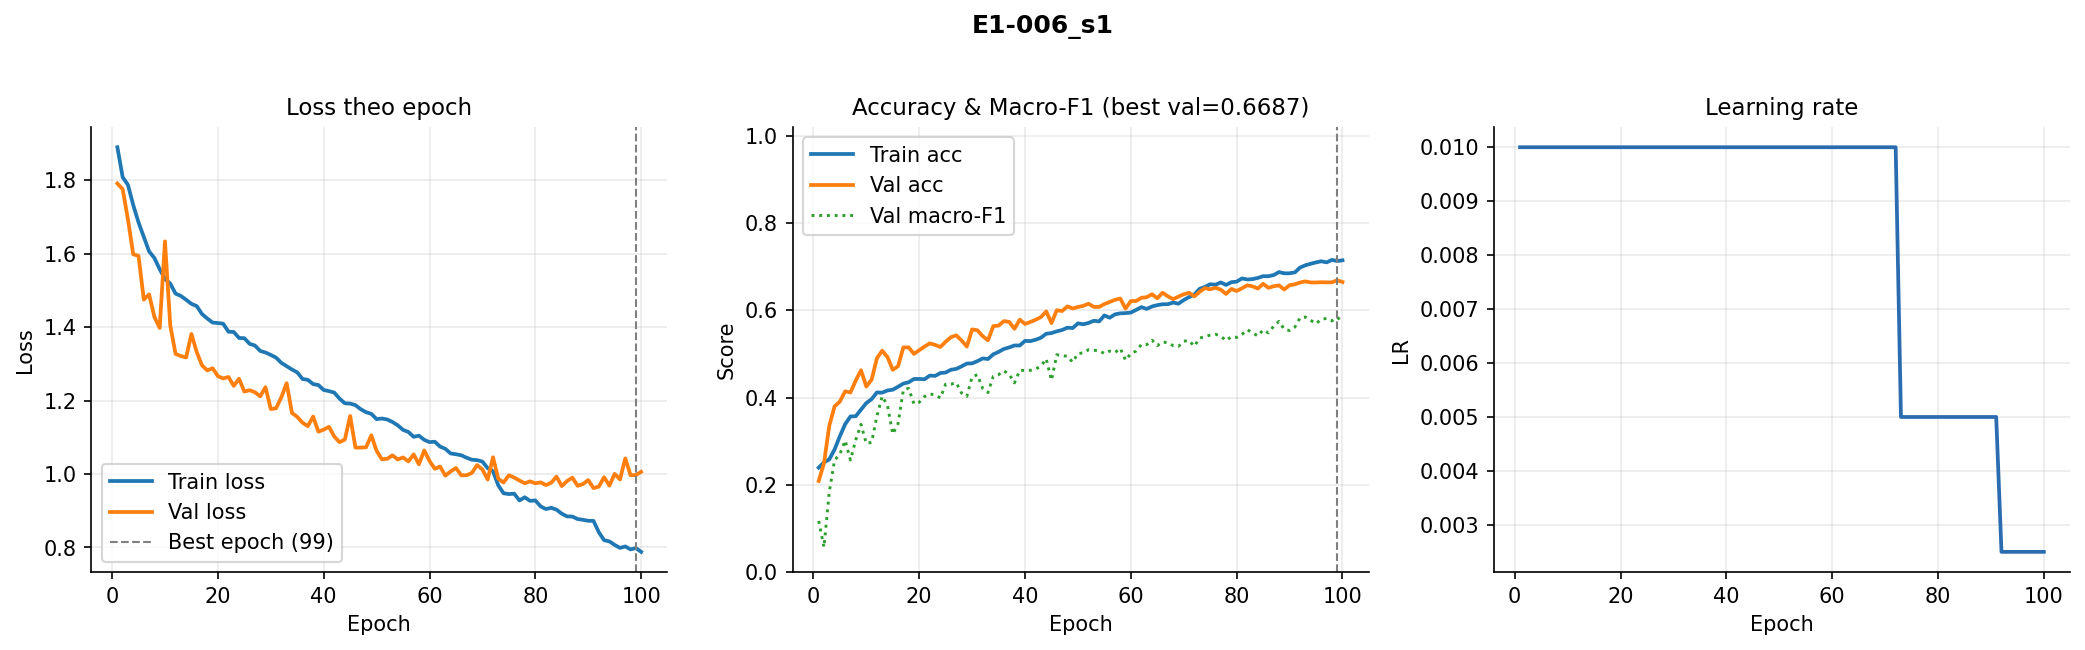

The table this chart was drawn from, first rows:
epoch, train_loss, val_loss, train_acc, val_acc, val_macro_f1, lr
1, 1.89, 1.791, 0.2393, 0.209, 0.1171, 0.01
2, 1.808, 1.776, 0.2514, 0.2494, 0.05703, 0.01
3, 1.787, 1.694, 0.2582, 0.3352, 0.1838, 0.01
4, 1.732, 1.598, 0.281, 0.3798, 0.2566, 0.01
5, 1.685, 1.594, 0.3113, 0.3906, 0.2701, 0.01
6, 1.645, 1.475, 0.3389, 0.4143, 0.3015, 0.01
7, 1.606, 1.489, 0.3566, 0.4115, 0.2569, 0.01
8, 1.588, 1.428, 0.3571, 0.4388, 0.3027, 0.01
9, 1.558, 1.398, 0.3724, 0.4625, 0.3384, 0.01
10, 1.531, 1.633, 0.3873, 0.4252, 0.2947, 0.01
11, 1.518, 1.404, 0.3963, 0.4408, 0.2974, 0.01
12, 1.491, 1.327, 0.4116, 0.4898, 0.3569, 0.01
13, 1.485, 1.321, 0.4112, 0.5074, 0.403, 0.01
14, 1.474, 1.317, 0.4162, 0.4929, 0.3818, 0.01
15, 1.463, 1.381, 0.4179, 0.4636, 0.3163, 0.01
16, 1.457, 1.332, 0.4247, 0.4717, 0.34, 0.01
17, 1.435, 1.296, 0.432, 0.5149, 0.4173, 0.01
18, 1.423, 1.282, 0.4349, 0.5149, 0.421, 0.01
19, 1.412, 1.288, 0.4425, 0.5001, 0.3855, 0.01
20, 1.411, 1.266, 0.4426, 0.5085, 0.389, 0.01
21, 1.409, 1.26, 0.4418, 0.5169, 0.4022, 0.01
22, 1.387, 1.264, 0.4503, 0.5241, 0.4082, 0.01
23, 1.387, 1.24, 0.4496, 0.5208, 0.4063, 0.01
24, 1.37, 1.259, 0.4562, 0.5157, 0.399, 0.01
25, 1.37, 1.224, 0.4573, 0.528, 0.4307, 0.01
26, 1.354, 1.228, 0.4637, 0.5383, 0.4306, 0.01
27, 1.35, 1.222, 0.4656, 0.5425, 0.4341, 0.01
28, 1.335, 1.211, 0.4715, 0.5308, 0.4102, 0.01
29, 1.331, 1.236, 0.4779, 0.5169, 0.4027, 0.01
30, 1.324, 1.177, 0.4783, 0.5561, 0.4477, 0.01
31, 1.317, 1.179, 0.4834, 0.5542, 0.4522, 0.01
32, 1.303, 1.209, 0.4896, 0.5405, 0.4207, 0.01
33, 1.293, 1.247, 0.4883, 0.5313, 0.4115, 0.01
34, 1.284, 1.166, 0.4991, 0.5637, 0.4485, 0.01
35, 1.277, 1.155, 0.5045, 0.5648, 0.4524, 0.01
36, 1.259, 1.14, 0.5113, 0.5751, 0.4613, 0.01
37, 1.256, 1.13, 0.5148, 0.5734, 0.4535, 0.01
38, 1.245, 1.156, 0.5193, 0.5575, 0.4335, 0.01
39, 1.242, 1.115, 0.5193, 0.5784, 0.4621, 0.01
40, 1.229, 1.121, 0.5299, 0.5687, 0.4622, 0.01
41, 1.226, 1.128, 0.5293, 0.5731, 0.4624, 0.01
42, 1.222, 1.102, 0.5324, 0.5782, 0.4651, 0.01
43, 1.205, 1.086, 0.537, 0.5843, 0.4721, 0.01
44, 1.192, 1.094, 0.5461, 0.5974, 0.4888, 0.01
45, 1.192, 1.158, 0.5478, 0.5706, 0.4395, 0.01
46, 1.187, 1.072, 0.5517, 0.6002, 0.4981, 0.01
47, 1.176, 1.072, 0.5548, 0.5982, 0.496, 0.01
48, 1.168, 1.073, 0.5601, 0.6088, 0.4947, 0.01
49, 1.164, 1.105, 0.5592, 0.6041, 0.4811, 0.01
50, 1.149, 1.063, 0.57, 0.6074, 0.5009, 0.01
51, 1.151, 1.04, 0.5679, 0.6102, 0.5022, 0.01
52, 1.148, 1.041, 0.5709, 0.6149, 0.5095, 0.01
53, 1.142, 1.051, 0.576, 0.6077, 0.5082, 0.01
54, 1.132, 1.04, 0.5745, 0.6077, 0.5077, 0.01
55, 1.12, 1.045, 0.5882, 0.6141, 0.5007, 0.01
56, 1.115, 1.034, 0.583, 0.6191, 0.5066, 0.01
57, 1.101, 1.053, 0.5905, 0.6239, 0.5031, 0.01
58, 1.104, 1.026, 0.593, 0.6269, 0.5128, 0.01
59, 1.093, 1.064, 0.5935, 0.6038, 0.4855, 0.01
60, 1.087, 1.036, 0.5948, 0.6211, 0.5009, 0.01
... 40 more rows
